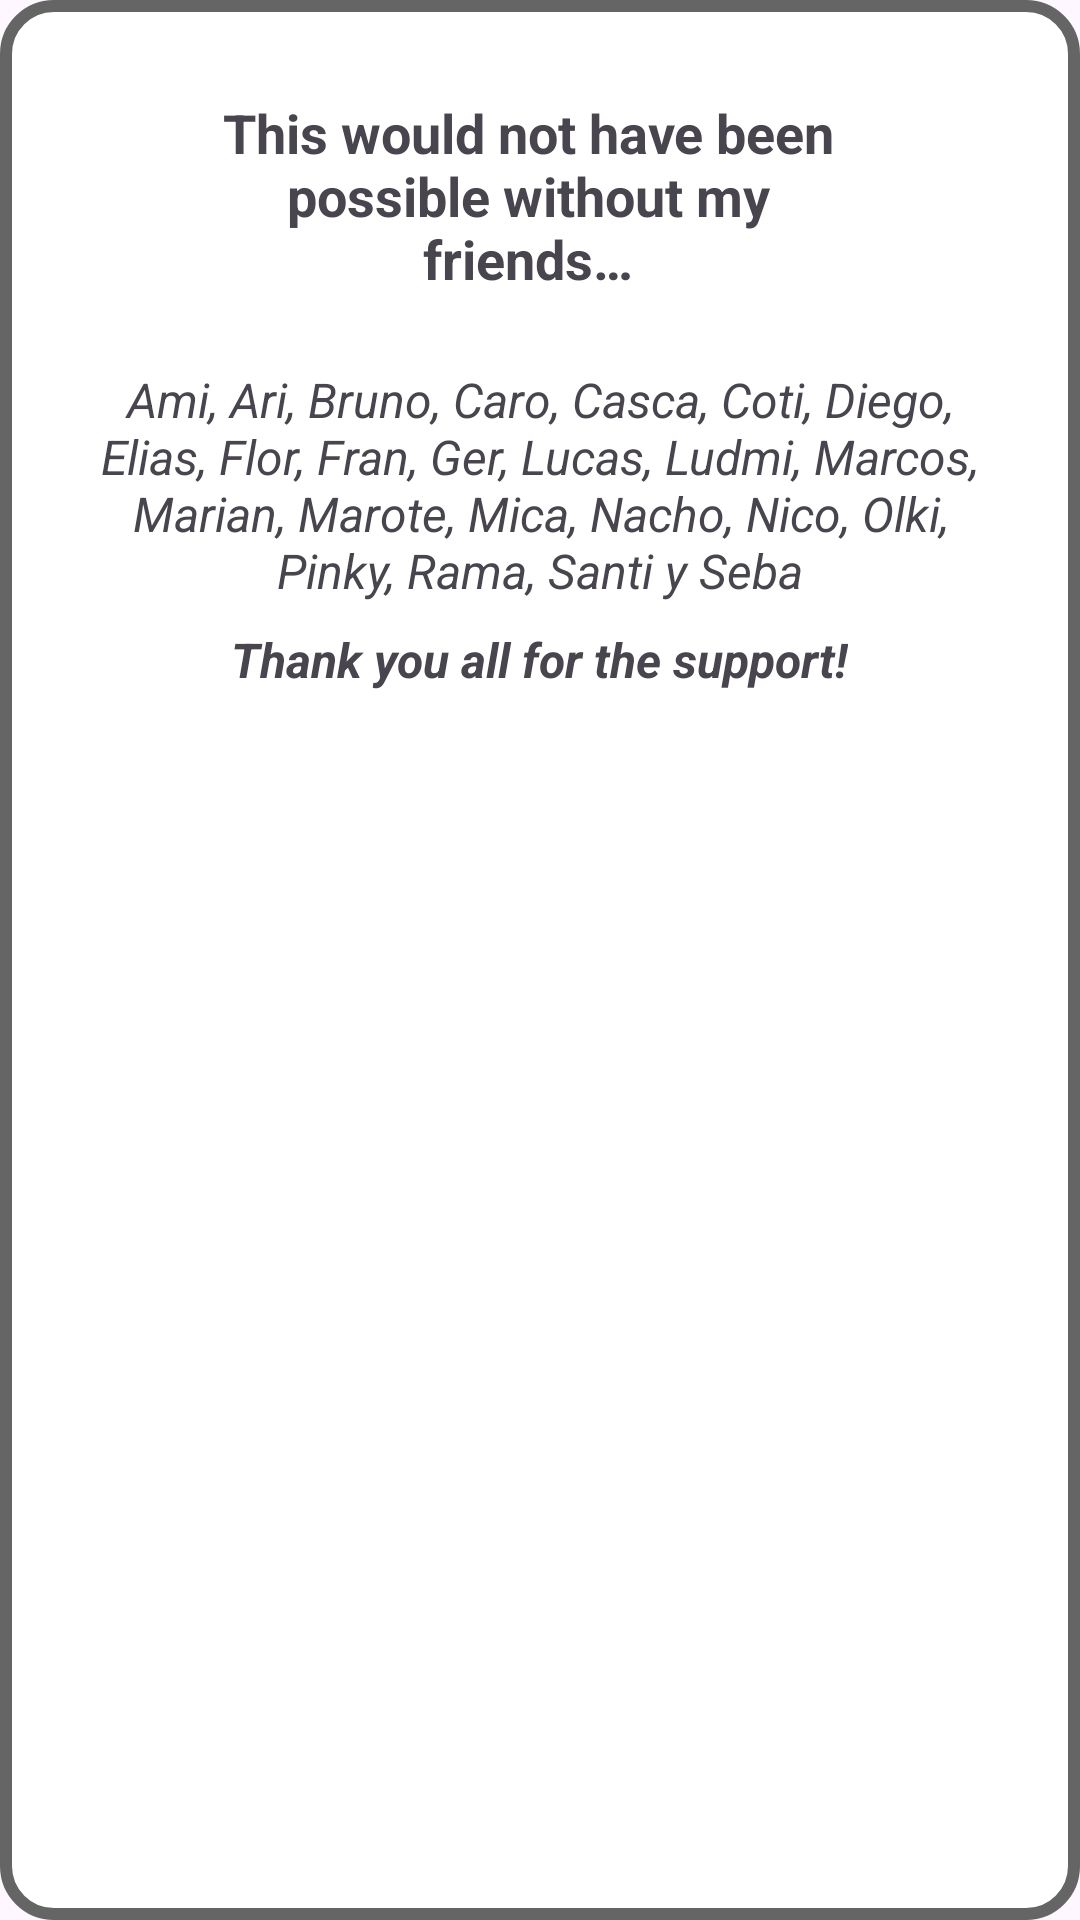

The Android layout XML behind this screen, and the referenced resources:
<!-- AndroidManifest.xml: application theme Theme.RolInitiative -->
<!-- res/layout/popup_greetings.xml -->
<ScrollView xmlns:android="http://schemas.android.com/apk/res/android"
    xmlns:app="http://schemas.android.com/apk/res-auto"
    xmlns:tools="http://schemas.android.com/tools"
    android:layout_width="wrap_content"
    android:layout_height="wrap_content"
    android:padding="16dp"
    android:background="@drawable/popup_background_light_mode">

    <RelativeLayout
        android:layout_width="wrap_content"
        android:layout_height="wrap_content">

        
        <TextView
            android:id="@+id/greetingsTitle"
            android:layout_width="wrap_content"
            android:layout_height="wrap_content"
            android:text="@string/greetingsTitle"
            android:textSize="18sp"
            android:textStyle="bold"
            android:layout_centerHorizontal="true"
            android:layout_marginTop="16dp"
            android:paddingStart="8dp"
            android:paddingEnd="16dp"
            android:gravity="center"
            app:drawableEndCompat="@drawable/ic_rol_initiative_icon"
            app:drawableLeftCompat="@drawable/ic_rol_initiative_icon"
            app:drawableRightCompat="@drawable/ic_rol_initiative_icon"
            app:drawableStartCompat="@drawable/ic_rol_initiative_icon"
            android:drawablePadding="16dp"/>

        <TextView
            android:id="@+id/greetingsDescription"
            android:layout_width="wrap_content"
            android:layout_height="wrap_content"
            android:layout_below="@id/greetingsTitle"
            android:layout_marginTop="16dp"
            android:layout_marginStart="8dp"
            android:layout_marginEnd="8dp"
            android:gravity="center"
            android:text="@string/greetingsFriends"
            android:layout_centerVertical="true"
            android:padding="8dp"
            android:textSize="16sp"
            android:textStyle="italic"/>

        <TextView
            android:id="@+id/patchGreetings"
            android:layout_width="wrap_content"
            android:layout_height="wrap_content"
            android:layout_below="@id/greetingsDescription"
            android:text="@string/appGreetings"
            android:layout_centerHorizontal="true"
            android:layout_marginBottom="16dp"
            android:textSize="16sp"
            android:gravity="center"
            android:textStyle="bold|italic"/>

    </RelativeLayout>
</ScrollView>
<!-- resources referenced by this layout -->
<resources>
  <!-- drawable ic_rol_initiative_icon: vector/xml drawable (drawable, 11607 chars, omitted) -->
  <!-- drawable popup_background_light_mode (drawable) -->
  <?xml version="1.0" encoding="utf-8"?>
  <shape xmlns:android="http://schemas.android.com/apk/res/android">
      <solid android:color="@color/white" />
  
      <corners android:radius="16dp" />
  
      <padding
          android:left="8dp"
          android:top="8dp"
          android:right="8dp"
          android:bottom="8dp" />
  
      <stroke
          android:width="4dp"
          android:color="@color/darkGray"/>
  </shape>
  <string name="appGreetings">Thank you all for the support!</string>
  <string name="greetingsFriends" translatable="false">
              Ami,
              Ari,
              Bruno,
              Caro,
              Casca,
              Coti,
              Diego,
              Elias,
              Flor,
              Fran,
              Ger,
              Lucas,
              Ludmi,
              Marcos,
              Marian,
              Marote,
              Mica,
              Nacho,
              Nico,
              Olki,
              Pinky,
              Rama,
              Santi y
              Seba
      </string>
  <string name="greetingsTitle">This would not have been possible without my friends…</string>
  <style name="Theme.RolInitiative" parent="Base.Theme.RolInitiative" />
  <color name="white">#FFFFFFFF</color>
  <color name="darkGray">#FF656565</color>
  <style name="Base.Theme.RolInitiative" parent="Theme.Material3.DayNight.NoActionBar">
          
          
      </style>
</resources>
